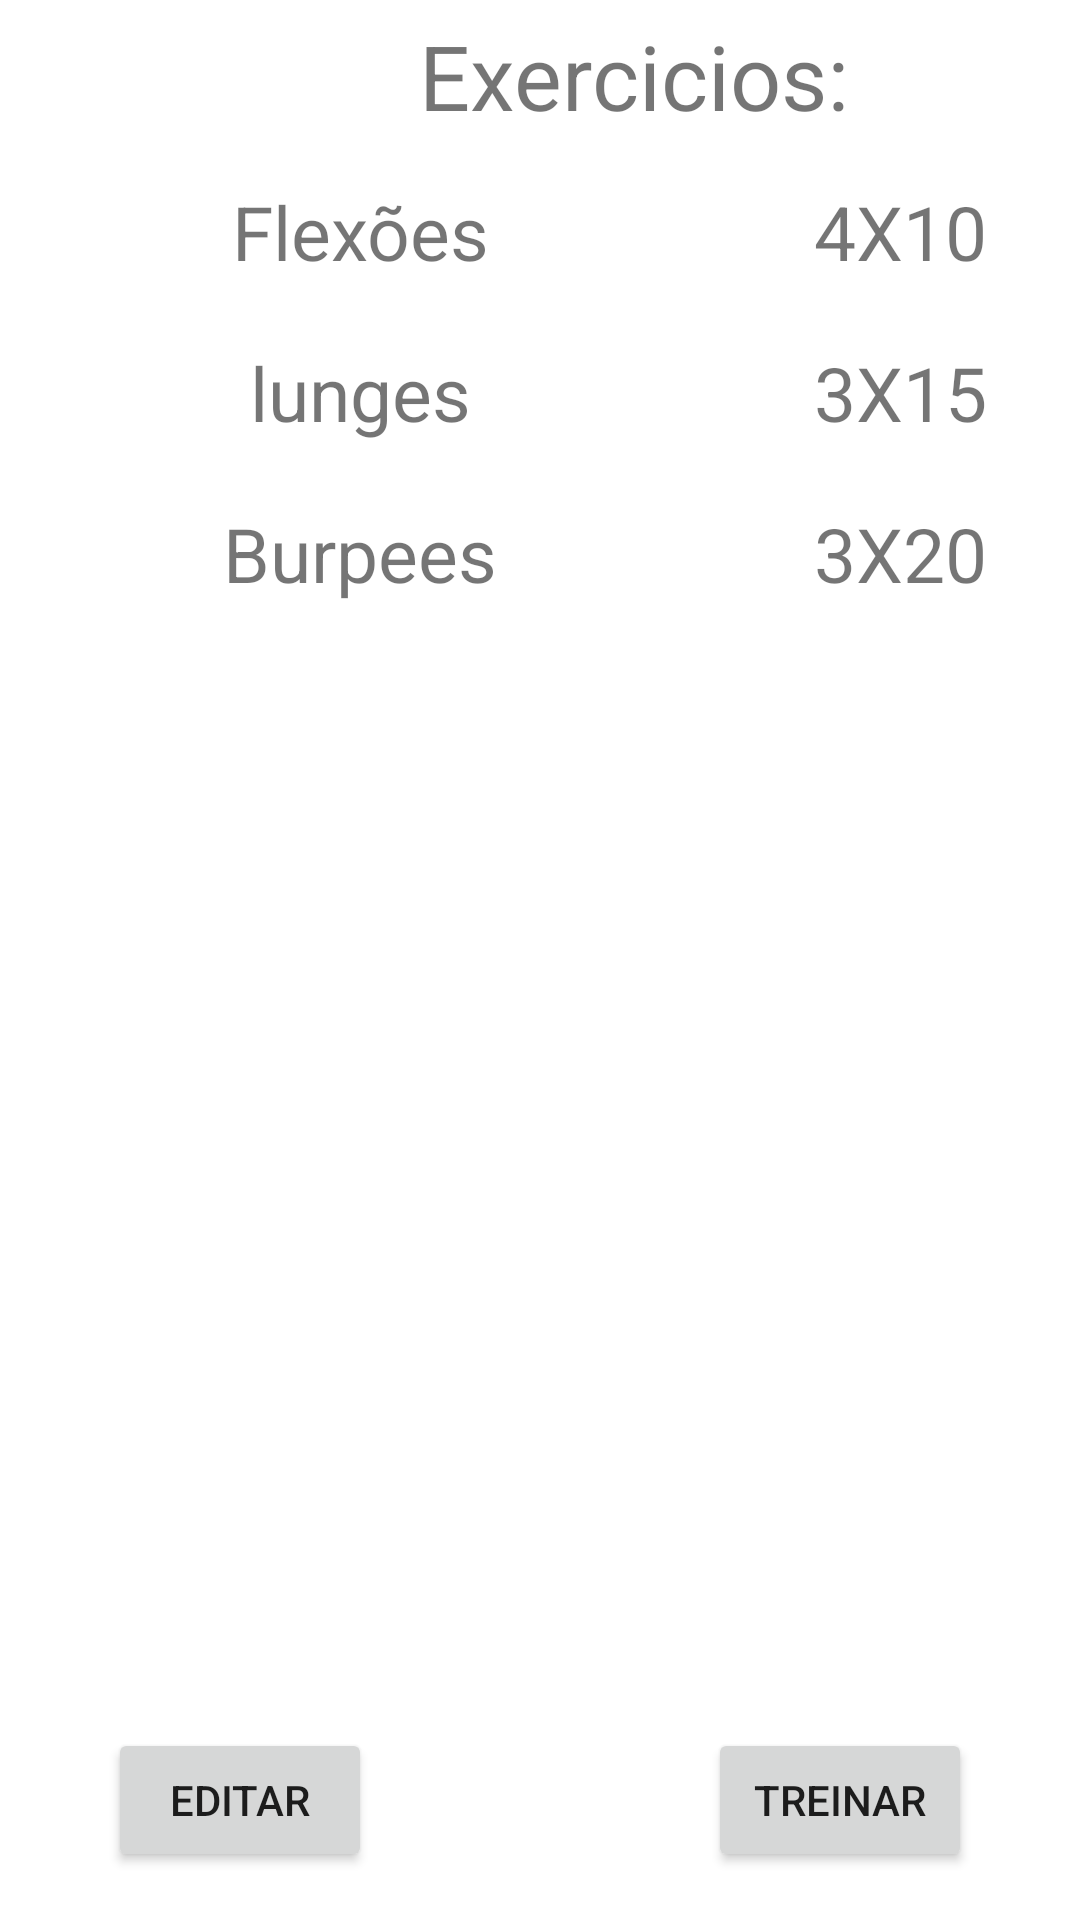

Reconstruct the res/layout file that produces this screen, plus the resources it refers to.
<!-- AndroidManifest.xml: application theme Theme.CasualWorkout -->
<!-- res/layout/activity_treino.xml -->
<?xml version="1.0" encoding="utf-8"?>
<androidx.constraintlayout.widget.ConstraintLayout xmlns:android="http://schemas.android.com/apk/res/android"
    xmlns:app="http://schemas.android.com/apk/res-auto"
    xmlns:tools="http://schemas.android.com/tools"
    android:layout_width="match_parent"
    android:layout_height="match_parent"
    tools:context=".Treino">

    <TableLayout
        android:layout_width="match_parent"
        android:layout_height="0dp"
        android:background="@color/purple_200"
        android:backgroundTint="@color/white"
        app:layout_constraintBottom_toTopOf="@+id/button_Edit"
        app:layout_constraintEnd_toEndOf="parent"
        app:layout_constraintHorizontal_bias="0.0"
        app:layout_constraintStart_toStartOf="parent"
        app:layout_constraintTop_toTopOf="parent"
        app:layout_constraintVertical_bias="0.421"
        >


        <TableRow
            android:layout_width="match_parent"
            android:layout_height="match_parent">

            <TextView
                android:layout_width="423dp"
                android:layout_height="match_parent"
                android:gravity="center"
                android:padding="5sp"
                android:text="@string/tabEx"
                android:textSize="30sp" />

        </TableRow>
        <TableRow>

            <TextView
                android:layout_width="0dp"
                android:layout_height="wrap_content"
                android:text="Flexões"
                android:padding="10sp"
                android:textSize="25sp"
                android:layout_weight="4"
                android:gravity="center_horizontal"
                />

            <TextView
                android:layout_width="0dp"
                android:layout_height="wrap_content"
                android:text="4X10"
                android:padding="10sp"
                android:textSize="25sp"
                android:layout_weight="2"
                android:gravity="center_horizontal"
                />



        </TableRow>

        <TableRow>

            <TextView
                android:layout_width="0dp"
                android:layout_height="wrap_content"
                android:text="lunges"
                android:padding="10sp"
                android:textSize="25sp"
                android:layout_weight="4"
                android:gravity="center_horizontal"
                />

            <TextView
                android:layout_width="0dp"
                android:layout_height="wrap_content"
                android:text="3X15"
                android:padding="10sp"
                android:textSize="25sp"
                android:layout_weight="2"
                android:gravity="center_horizontal"
                />



        </TableRow>
        <TableRow>

            <TextView
                android:layout_width="0dp"
                android:layout_height="wrap_content"
                android:text="Burpees"
                android:padding="10sp"
                android:textSize="25sp"
                android:layout_weight="4"
                android:gravity="center_horizontal"
                />

            <TextView
                android:layout_width="0dp"
                android:layout_height="wrap_content"
                android:text="3X20"
                android:padding="10sp"
                android:textSize="25sp"
                android:layout_weight="2"
                android:gravity="center_horizontal"
                />



        </TableRow>



    </TableLayout>

    <Button
        android:id="@+id/button_Treinar"
        android:layout_width="wrap_content"
        android:layout_height="wrap_content"
        android:layout_marginEnd="36dp"
        android:layout_marginBottom="16dp"
        android:onClick="Treinar"
        android:text="@string/button_treino"
        app:layout_constraintBottom_toBottomOf="parent"
        app:layout_constraintEnd_toEndOf="parent" />

    <Button
        android:id="@+id/button_Edit"
        android:layout_width="wrap_content"
        android:layout_height="wrap_content"
        android:layout_marginStart="36dp"
        android:layout_marginBottom="16dp"
        android:onClick="Editar"
        android:text="@string/button_editar"
        app:layout_constraintBottom_toBottomOf="parent"
        app:layout_constraintStart_toStartOf="parent" />


</androidx.constraintlayout.widget.ConstraintLayout>
<!-- resources referenced by this layout -->
<resources>
  <string name="button_editar">Editar</string>
  <string name="button_treino">Treinar</string>
  <string name="tabEx">Exercicios:</string>
  <style name="Theme.CasualWorkout" parent="Theme.MaterialComponents.DayNight.DarkActionBar">
          
          <item name="colorPrimary">@color/purple_500</item>
          <item name="colorPrimaryVariant">@color/purple_700</item>
          <item name="colorOnPrimary">@color/white</item>
          
          <item name="colorSecondary">@color/teal_200</item>
          <item name="colorSecondaryVariant">@color/teal_700</item>
          <item name="colorOnSecondary">@color/black</item>
          
          <item name="android:statusBarColor" tools:targetApi="l">?attr/colorPrimaryVariant</item>
          
      </style>
  <!-- not gathered from this repository: default colours our renderer supplied (Android Studio template values) -->
  <color name="purple_200">#FFBB86FC</color>
  <color name="purple_500">#FF6200EE</color>
  <color name="purple_700">#FF3700B3</color>
  <color name="teal_200">#FF03DAC5</color>
  <color name="teal_700">#FF018786</color>
  <color name="black">#FF000000</color>
  <color name="white">#FFFFFFFF</color>
</resources>
